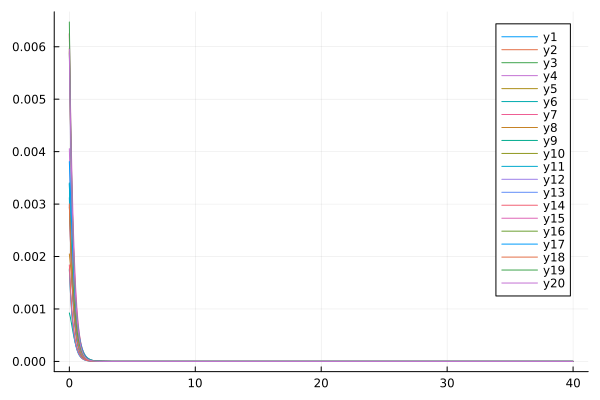

The data file committed next to this chart (first rows):
flowtime, whM1R1, whM1R2, whM1R3, whM1R4, whM1R5, whM1R6, whM1R7, whM1R8, whM1R9, whM1R10, whM1R11, whM1R12, whM1R13, whM1R14, whM1R15, whM1R16, whM1R17, whM1R18, whM1R19, whM1R20
0.0, 0.003123, 0.006243, 0.001767, 0.004056, 0.005979, 0.003404, 0.002976, 0.002049, 0.0009244, 0.005907, 0.003388, 0.005872, 0.001746, 0.00184, 0.006258, 0.002946, 0.00381, 0.003004, 0.006472, 0.005951
0.1, 0.002198, 0.004368, 0.001264, 0.003102, 0.004272, 0.002487, 0.002203, 0.001806, 0.0008199, 0.004377, 0.002412, 0.004085, 0.00124, 0.001373, 0.004791, 0.002414, 0.003132, 0.002189, 0.00464, 0.004475
0.2, 0.001539, 0.00304, 0.0009022, 0.002339, 0.003031, 0.001802, 0.001614, 0.001505, 0.0006818, 0.00323, 0.001717, 0.002833, 0.0008788, 0.00101, 0.003604, 0.001904, 0.002491, 0.001583, 0.003306, 0.003301
0.3, 0.001075, 0.002107, 0.0006425, 0.001744, 0.002138, 0.001297, 0.001173, 0.001209, 0.0005446, 0.002374, 0.001222, 0.00196, 0.0006225, 0.0007354, 0.002672, 0.001461, 0.001935, 0.00114, 0.002347, 0.002398
0.4, 0.0007492, 0.001456, 0.000457, 0.001289, 0.001501, 0.0009287, 0.0008481, 0.0009476, 0.0004236, 0.001739, 0.0008704, 0.001356, 0.0004411, 0.0005312, 0.001956, 0.001099, 0.001476, 0.0008172, 0.001663, 0.001721
0.5, 0.0005222, 0.001003, 0.0003249, 0.0009465, 0.00105, 0.0006632, 0.0006111, 0.0007302, 0.0003237, 0.001269, 0.0006205, 0.0009379, 0.0003128, 0.0003814, 0.001418, 0.0008154, 0.001113, 0.0005848, 0.001178, 0.001223
0.6, 0.0003643, 0.000691, 0.0002311, 0.0006918, 0.0007331, 0.0004727, 0.0004395, 0.0005563, 0.0002443, 0.0009249, 0.0004432, 0.0006498, 0.0002221, 0.0002729, 0.00102, 0.0005988, 0.0008308, 0.0004181, 0.0008349, 0.0008629
0.7, 0.0002546, 0.0004758, 0.0001645, 0.0005042, 0.0005114, 0.0003366, 0.000316, 0.0004207, 0.000183, 0.0006732, 0.0003173, 0.0004511, 0.000158, 0.0001947, 0.0007291, 0.0004369, 0.0006167, 0.000299, 0.0005928, 0.0006058
0.8, 0.0001783, 0.0003278, 0.0001172, 0.0003669, 0.0003569, 0.0002398, 0.0002272, 0.0003168, 0.0001364, 0.0004899, 0.0002279, 0.0003141, 0.0001126, 0.0001387, 0.0005191, 0.0003176, 0.0004561, 0.0002141, 0.0004219, 0.0004238
0.9, 0.0001253, 0.000226, 8.361932733626576e-5, 0.0002669, 0.0002495, 0.0001709, 0.0001636, 0.0002381, 0.0001014, 0.0003567, 0.0001643, 0.0002194, 8.045369812182124e-5, 9.868553160666305e-5, 0.0003687, 0.0002305, 0.0003367, 0.0001536, 0.0003013, 0.0002958
1.0, 8.832186117310796e-5, 0.0001561, 5.976328603953834e-5, 0.0001943, 0.0001749, 0.000122, 0.0001181, 0.0001789, 7.53233267188187e-5, 0.0002601, 0.0001189, 0.0001538, 5.761082039340116e-5, 7.02149653169564e-5, 0.0002616, 0.0001673, 0.0002486, 0.0001105, 0.000216, 0.0002063
1.1, 6.249388772461518e-5, 0.0001081, 4.2787729206550546e-5, 0.0001417, 0.000123, 8.722160035418104e-5, 8.53594846706409e-5, 0.0001346, 5.596746489744158e-5, 0.0001901, 8.647935325622909e-5, 0.0001083, 4.135323679940452e-5, 4.996550813504689e-5, 0.0001856, 0.0001216, 0.0001837, 7.973481720007262e-5, 0.0001554, 0.0001439
1.2, 4.43930255666757e-5, 7.494553081439383e-5, 3.06896782552794e-5, 0.0001035, 8.67948998100153e-5, 6.250396700198858e-5, 6.18746177987376e-5, 0.0001015, 4.164053711210894e-5, 0.0001392, 6.319600489129123e-5, 7.656145756042786e-5, 2.9755747823687603e-5, 3.55712197738022e-5, 0.0001319, 8.854952744586976e-5, 0.000136, 5.772329345273778e-5, 0.0001124, 0.0001004
1.3, 3.1663890611885115e-5, 5.209170767759754e-5, 2.2052861942985128e-5, 7.585524420667617e-5, 6.152633592548618e-5, 4.4902778355372706e-5, 4.4972120091413785e-5, 7.670084464729913e-5, 3.104419184424947e-5, 0.0001023, 4.6419947138578135e-5, 5.436133674141302e-5, 2.1462599542754634e-5, 2.5339097953087152e-5, 9.400309244804035e-5, 6.466963427201314e-5, 0.000101, 4.194087985451405e-5, 8.161205604837746e-5, 7.018840235736041e-5
1.4, 2.267898012939255e-5, 3.628483242236546e-5, 1.5875672784546996e-5, 5.5766419225416034e-5, 4.3814035192154506e-5, 3.234614939181251e-5, 3.277839779539278e-5, 5.8174884686106615e-5, 2.3203470986937298e-5, 7.537605366157837e-5, 3.427863258425223e-5, 3.876873213490648e-5, 1.5517705132067516e-5, 1.8062769954077195e-5, 6.717151241232942e-5, 4.73860291672324e-5, 7.522845518059476e-5, 3.0590389910094036e-5, 5.9548614968712557e-5, 4.912509014409958e-5
1.5, 1.631203605516835e-5, 2.5325709966969223e-5, 1.1449225573477511e-5, 4.114238948962267e-5, 3.1349382450341213e-5, 2.3368685190694317e-5, 2.3958863983831002e-5, 4.42831082005624e-5, 1.7393768384655227e-5, 5.573894782799425e-5, 2.5449334162661314e-5, 2.777078599617227e-5, 1.1245597437499806e-5, 1.2884938699069363e-5, 4.816725874489966e-5, 3.4848469554530114e-5, 5.624035430146259e-5, 2.2399738896902895e-5, 4.3656843384904906e-5, 3.444281080832062e-5
1.6, 1.1781942835398705e-5, 1.7708816820421252e-5, 8.271211469657587e-6, 3.0467085979965865e-5, 2.2539601718882347e-5, 1.6934323288605397e-5, 1.756242697103441e-5, 3.3836394604117346e-5, 1.3080084391274754e-5, 4.1366444769973554e-5, 1.899596046506954e-5, 1.9980044696325673e-5, 8.168053188723083e-6, 9.197319335010336e-6, 3.467270524048972e-5, 2.5727683860105262e-5, 4.220481850151801e-5, 1.6467900297388838e-5, 3.21586533652721e-5, 2.4192382258933933e-5
1.7, 8.545458668622159e-6, 1.2401935949337258e-5, 5.985159544474028e-6, 2.264955480163563e-5, 1.62843914281964e-5, 1.2310261280575879e-5, 1.2910390078260447e-5, 2.5953921381417808e-5, 9.868954894474955e-6, 3.081436022553061e-5, 1.4254347777567169e-5, 1.4437116744604577e-5, 5.945708485500573e-6, 6.568602796690651e-6, 2.5059864882864743e-5, 1.9070637509995757e-5, 3.1796010555709015e-5, 1.2155699659453883e-5, 2.3800847718344417e-5, 1.7022612050930046e-5
1.8, 6.223569112038773e-6, 8.69589116963769e-6, 4.337651351397778e-6, 1.6904869980947047e-5, 1.182191293369775e-5, 8.9776738249173e-6, 9.517498550749919e-6, 1.9984274787976275e-5, 7.4715669565344496e-6, 2.304119613549744e-5, 1.0751771897435068e-5, 1.0476237649347847e-5, 4.337147446942335e-6, 4.6929715356126805e-6, 1.8187131855478783e-5, 1.419428926111786e-5, 2.4048857192479027e-5, 9.008729338256444e-6, 1.7697278684792853e-5, 1.1997388477554667e-5
1.9, 4.550910798509607e-6, 6.1022433296212205e-6, 3.148184445772501e-6, 1.266781691520158e-5, 8.623046323081152e-6, 6.568685602828411e-6, 7.035992097012594e-6, 1.5445674880070626e-5, 5.676020555345084e-6, 1.729490676172922e-5, 8.150518132844062e-6, 7.633617062173872e-6, 3.170198003603654e-6, 3.3534851494380774e-6, 1.3254027863559137e-5, 1.0608675118213548e-5, 1.8260662721434267e-5, 6.703071085875055e-6, 1.321903494163346e-5, 8.467877205663656e-6
2.0, 3.3409968553367837e-6, 4.283662429468263e-6, 2.2879332508207345e-6, 9.530733149838533e-6, 6.318944240995658e-6, 4.821963311662026e-6, 5.216000334211752e-6, 1.1981338427207295e-5, 4.326743543372729e-6, 1.3031455595213949e-5, 6.208315861787826e-6, 5.5848492620877616e-6, 2.3217573783868367e-6, 2.396124296331908e-6, 9.698571060328939e-6, 7.961707834350414e-6, 1.391903570050439e-5, 5.0071165405785e-6, 9.917989458782469e-6, 5.983807116680686e-6
2.1, 2.4622607908084074e-6, 3.006505995037116e-6, 1.664764366917804e-6, 7.198933194386813e-6, 4.651422272624249e-6, 3.5514533095605767e-6, 3.87749800707441e-6, 9.326458459208402e-6, 3.3093473089273354e-6, 9.856376928963356e-6, 4.75057287997703e-6, 4.1020694138800494e-6, 1.7035830940430604e-6, 1.7114249119751087e-6, 7.125323210717148e-6, 5.9997647308941994e-6, 1.064949447697404e-5, 3.7547067923268254e-6, 7.473488173791219e-6, 4.232142936178406e-6
2.2, 1.8215116716849364e-6, 2.1084728148153485e-6, 1.2126491097362e-6, 5.458819678678838e-6, 3.438956902484988e-6, 2.6243742811170434e-6, 2.890420072858035e-6, 7.283918284409976e-6, 2.5395458635609544e-6, 7.482892084927767e-6, 3.650858496606422e-6, 3.0245400456788837e-6, 1.2522623158922595e-6, 1.2214945595760922e-6, 5.255190149484555e-6, 4.539622039294326e-6, 8.177552372628442e-6, 2.826214715746022e-6, 5.6550891001481835e-6, 2.994783323716461e-6
2.3, 1.3524738589404107e-6, 1.4764924310584755e-6, 8.841698817866963e-7, 4.155092532713063e-6, 2.553334385033175e-6, 1.9457152823693394e-6, 2.1605346488408164e-6, 5.706485766824805e-6, 1.9550733783118156e-6, 5.701895144281566e-6, 2.8171530635356137e-6, 2.2383896677819096e-6, 9.221132853028212e-7, 8.708347987868795e-7, 3.8904866094376326e-6, 3.44848577156779e-6, 6.301342967724787e-6, 2.135197264528439e-6, 4.296444644171342e-6, 2.1194029306649317e-6
2.4, 1.0078224334485538e-6, 1.0315719877765837e-6, 6.452059916875206e-7, 3.1744581135363123e-6, 1.9035686075286487e-6, 1.4473034847189233e-6, 1.6193823790051633e-6, 4.4837742462327944e-6, 1.5097969971484215e-6, 4.360430517769746e-6, 2.1821319714090655e-6, 1.6626041718880268e-6, 6.801488193439466e-7, 6.19850980636973e-7, 2.8906386786305388e-6, 2.629776863117596e-6, 4.871865707757762e-6, 1.6189554896379809e-6, 3.2769339846980262e-6, 1.4993456711337467e-6
2.5, 7.536283033625632e-7, 7.183807558467107e-7, 4.711572107875116e-7, 2.4339724879559742e-6, 1.4247865508141567e-6, 1.0800823057253195e-6, 1.2170925669431812e-6, 3.532691293862786e-6, 1.16942906169027e-6, 3.3462398766042496e-6, 1.696276759138547e-6, 1.2393032699697515e-6, 5.024934970265864e-7, 4.402585393976579e-7, 2.155269728167779e-6, 2.0129984120540053e-6, 3.7787193117255593e-6, 1.2318396417627647e-6, 2.5086986725585395e-6, 1.059741588512502e-6
2.6, 5.654694412626569e-7, 4.980685940342843e-7, 3.442543004351982e-7, 1.8726862271669629e-6, 1.070516520605444e-6, 8.086466376413117e-7, 9.172390928800476e-7, 2.7904324575154724e-6, 9.084014502058529e-7, 2.5766468483692616e-6, 1.3229716930055514e-6, 9.269636405872152e-7, 3.7182825192844554e-7, 3.118277951827815e-7, 1.6124020839706403e-6, 1.546497915522561e-6, 2.9397802305930326e-6, 9.404863911117711e-7, 1.9274563218135112e-6, 7.479024830990992e-7
2.7, 4.256980020034793e-7, 3.4329813877068884e-7, 2.516394384704442e-7, 1.445642048523249e-6, 8.073144688591619e-7, 6.073669221604097e-7, 6.931464479444692e-7, 2.209330225239242e-6, 7.075833551941299e-7, 1.99054411642292e-6, 1.0349986411147682e-6, 6.956760494229332e-7, 2.75563000093329e-7, 2.2007406655103357e-7, 1.2102032587157314e-6, 1.1922842748428697e-6, 2.2937166343613842e-6, 7.204192992635806e-7, 1.485964846174381e-6, 5.266618485714797e-7
2.8, 3.215122064433823e-7, 2.3479708841721061e-7, 1.8399313752927824e-7, 1.1195511497216924e-6, 6.110027280108955e-7, 4.576334989710451e-7, 5.252295868455725e-7, 1.753055941113808e-6, 5.52611268429338e-7, 1.5426023008196945e-6, 8.120199832930793e-7, 5.23811982285992e-7, 2.045265371471114e-7, 1.5461609398001858e-7, 9.11191528234399e-7, 9.22305529535049e-7, 1.7945425648764461e-6, 5.536138936503563e-7, 1.1493529485827681e-6, 3.6974422118655635e-7
2.9, 2.4359062665952057e-7, 1.5895773265431786e-7, 1.3454993830197414e-7, 8.696693866501216e-7, 4.640252282902879e-7, 3.458923884510504e-7, 3.9907294525251416e-7, 1.3938098292223212e-6, 4.326637816830675e-7, 1.1990728255263743e-6, 6.387622931842027e-7, 3.956710433038754e-7, 1.5202493325168592e-7, 1.0800756721197859e-7, 6.881520448652312e-7, 7.157672616905287e-7, 1.4076428269716362e-6, 4.267473968213916e-7, 8.917697031247407e-7, 2.5853644013763347e-7
3.0, 1.8512100797841517e-7, 1.0616041099020617e-7, 9.839130138313765e-8, 6.775330018018329e-7, 3.5357915254501823e-7, 2.6224142820173227e-7, 3.040394794091622e-7, 1.1102343033114837e-6, 3.395601276330138e-7, 9.347368672113592e-7, 5.036991077041839e-7, 2.998136290445673e-7, 1.131631337967652e-7, 7.490407492577399e-8, 5.212464811136066e-7, 5.57194310409363e-7, 1.1068608701375561e-6, 3.299360202958398e-7, 6.939702290951202e-7, 1.7982986735746173e-7
3.1, 1.4110694510347988e-7, 6.95991039138394e-8, 7.193658834035436e-8, 5.293117698571434e-7, 2.7028898051612965e-7, 1.9942410630881335e-7, 2.322608430649723e-7, 8.858582385558402e-7, 2.6709486204687396e-7, 7.306803952402777e-7, 3.98090729448407e-7, 2.2787442040914167e-7, 8.435504510499353e-8, 5.146825236470109e-8, 3.959585741271771e-7, 4.3502492250429885e-7, 8.723573127525869e-7, 2.558206669610019e-7, 5.415683991000233e-7, 1.2423701077968728e-7
3.2, 1.078710037924285e-7, 4.4456480253423e-8, 5.2575914202076835e-8, 4.1460695281493515e-7, 2.0726116240473463e-7, 1.52106370449377e-7, 1.77902397936218e-7, 7.079323225122352e-7, 2.105452378097231e-7, 5.726662861814459e-7, 3.1528064410504353e-7, 1.7371464321800036e-7, 6.296893689839792e-8, 3.49443716014243e-8, 3.0162749496467274e-7, 3.405874626278202e-7, 6.890290624588279e-7, 1.9890248293910463e-7, 4.237668483015889e-7, 8.507797279658613e-8
3.3, 8.269727331222818e-8, 2.7322935364023558e-8, 3.8404829092845975e-8, 3.2557073467856634e-7, 1.594071335900349e-7, 1.1635532191734908e-7, 1.3662693404328497e-7, 5.665535140458335e-7, 1.6630523228667473e-7, 4.49939252335503e-7, 2.501772830311559e-7, 1.3281399863443097e-7, 4.7070228700476564e-8, 2.3353672481866356e-8, 2.303963631315372e-7, 2.6735288382043696e-7, 5.453377133414289e-7, 1.5505822247227912e-7, 3.324299616913141e-7, 5.7595199527277356e-8
3.4, 6.357326506540073e-8, 1.5786511545835774e-8, 2.803224239536321e-8, 2.562587801596988e-7, 1.229563731109657e-7, 8.926233772849352e-8, 1.0520243237887138e-7, 4.540040646978407e-7, 1.316127480291152e-7, 3.5434548159434456e-7, 1.988703298846409e-7, 1.0183284082892034e-7, 3.5234526509112116e-8, 1.527587661719541e-8, 1.7645523586691118e-7, 2.103866403231276e-7, 4.324378690761284e-7, 1.21185487297817e-7, 2.614043594059002e-7, 3.8398330700197744e-8
3.5, 4.900286650945709e-8, 8.142846966197539e-9, 2.0441134897186553e-8, 2.0215243224127882e-7, 9.510466090808636e-8, 6.866980666095686e-8, 8.121450264887908e-8, 3.642504277367117e-7, 1.0434557636717625e-7, 2.796818459312393e-7, 1.583451944070807e-7, 7.829576768128613e-8, 2.6411451580648886e-8, 9.692318887085117e-9, 1.3549389012903645e-7, 1.6594534167147276e-7, 3.435261006437293e-7, 9.494210814727988e-8, 2.0601873215231386e-7, 2.507079823133619e-8
3.6, 3.787030633676032e-8, 3.1896613544831824e-9, 1.4887390618421153e-8, 1.598047901375079e-7, 7.375894141212819e-8, 5.297241050863226e-8, 6.285507176498289e-8, 2.9256180952197835e-7, 8.286827535319077e-8, 2.2121312188337635e-7, 1.2626948059485652e-7, 6.036213271352986e-8, 1.982527306902813e-8, 5.873202065351883e-9, 1.0430471043470116e-7, 1.3117881776897088e-7, 2.733528364760962e-7, 7.455401067563668e-8, 1.6271418581928335e-7, 1.58904470022395e-8
3.7, 2.9340875532671126e-8, 8.092879455827258e-11, 1.08262067871024e-8, 1.265775777209604e-7, 5.7351514802773167e-8, 4.0972190927161204e-8, 4.8766747671346824e-8, 2.3521862511186142e-7, 6.591687188082499e-8, 1.753125850126028e-7, 1.008325254332464e-7, 4.665901892917702e-8, 1.49022646040607e-8, 3.296493445640517e-9, 8.049342686311395e-8, 1.0390922438269557e-7, 2.1785503761831747e-7, 5.86730770688639e-8, 1.2876994673634538e-7, 9.630748701098132e-9
3.8, 2.2788227713347906e-8, -1.7767136334252798e-9, 7.858490466115162e-9, 1.0044479244158816e-7, 4.47041886073888e-8, 3.177253518209937e-8, 3.7927928234550395e-8, 1.8928879589471224e-7, 5.251175730003298e-8, 1.3919350809799426e-7, 8.062425689018386e-8, 3.615926176696865e-8, 1.1217504586852744e-8, 1.5895433498428544e-9, 6.226765640204696e-8, 8.246665617327228e-8, 1.738787555453287e-7, 4.627163354230507e-8, 1.0209902871783802e-7, 5.419122481758139e-9
3.9, 1.7740967063534336e-8, -2.7976116287405917e-9, 5.691763924651037e-9, 7.984565278710604e-8, 3.492857946758759e-8, 2.470040440963509e-8, 2.9567795700152267e-8, 1.5245545419501761e-7, 4.189166812339611e-8, 1.1070786819918849e-7, 6.454332789929407e-8, 2.8092077537673098e-8, 8.45585048844426e-9, 4.870397107172364e-10, 4.828179004667765e-8, 6.556635650247757e-8, 1.389688288824535e-7, 3.6563861765885134e-8, 8.109543332657248e-8, 2.6358134689308457e-9
4.0, 1.3843280379156822e-8, -3.269472035377856e-9, 4.1116184929594405e-9, 6.35740707505566e-8, 2.7352675791488946e-8, 1.9249115583162824e-8, 2.3103280048564146e-8, 1.2288376058786049e-7, 3.346348793352295e-8, 8.819491508644702e-8, 5.172715404273852e-8, 2.1877371903428322e-8, 6.383264676709161e-9, -1.9928005112402864e-10, 3.752283778536827e-8, 5.221665886501349e-8, 1.1120891635075547e-7, 2.8947069539352292e-8, 6.451945825385791e-8, 8.416358229560103e-10
4.1, 1.0825829254949777e-8, -3.390616081525223e-9, 2.9608486533437868e-9, 5.0695283054065775e-8, 2.146655051996559e-8, 1.503612432737776e-8, 1.809220712333385e-8, 9.911759867603159e-8, 2.6763959650868416e-8, 7.036685851107578e-8, 4.149841608171734e-8, 1.7077303424393704e-8, 4.8257134506797615e-9, -6.024478003588556e-10, 2.922615187326286e-8, 4.1649715282856896e-8, 8.909940566771833e-8, 2.2957658804716713e-8, 5.141129475932161e-8, -2.737034932062191e-10
4.2, 8.484162311292879e-9, -3.2964641621238288e-9, 2.124185515846459e-9, 4.048274894361404e-8, 1.688209064780234e-8, 1.1771786967098417e-8, 1.4198396305710554e-8, 7.999918105598915e-8, 2.1430393031295108e-8, 5.622228315777352e-8, 3.3323994974412024e-8, 1.3360461053386508e-8, 3.653616003670521e-9, -8.15978306258595e-10, 2.2813019974099655e-8, 3.326918221250098e-8, 7.146392399323189e-8, 1.8238006698219446e-8, 4.1025704433519044e-8, -9.285829734123209e-10
4.3, 6.662656574594892e-9, -3.07834814661564e-9, 1.5171176225839695e-9, 3.23702249526871e-8, 1.3303023262588615e-8, 9.236181015682696e-9, 1.1165600013670894e-8, 6.460629012020604e-8, 1.7178187357249857e-8, 4.4980346810205656e-8, 2.6783335328753862e-8, 1.0475291733279804e-8, 2.770367140246542e-9, -9.051797297780863e-10, 1.7844318227746185e-8, 2.661057152463851e-8, 5.7377521529491316e-8, 1.4511476070532567e-8, 3.278246107825694e-8, -1.2759337182461438e-9
4.4, 5.242536753389397e-9, -2.7968548266970866e-9, 1.0776987120822094e-9, 2.5915244915077244e-8, 1.050253183509511e-8, 7.261856881741393e-9, 8.797999825864997e-9, 5.2203141177945737e-8, 1.3783533743582135e-8, 3.6030609288685416e-8, 2.1543988747424113e-8, 8.230332034087349e-9, 2.103854849241012e-9, -9.152875960058114e-10, 1.3985994393562103e-8, 2.1311094749503765e-8, 4.61113338824324e-8, 1.1563501298693462e-8, 2.622862585209397e-8, -1.4221813214286183e-9
4.5, 4.1329111351667e-9, -2.491271062380834e-9, 7.605405543103961e-10, 2.077120036442146e-8, 8.306486911213517e-9, 5.720967228937563e-9, 6.945575330143181e-9, 4.220180448726459e-8, 1.1070066036445075e-8, 2.8894656473730626e-8, 1.7342646368560154e-8, 6.479459508878589e-9, 1.6001828383259413e-9, -8.773070241795539e-10, 1.0983291222364696e-8, 1.7086648561830032e-8, 3.708981509142302e-8, 9.227228607132567e-9, 2.1009735837567747e-8, -1.440795639399337e-9
4.6, 3.2640456022156975e-9, -2.186251147355912e-9, 5.324057204772085e-10, 1.6665928207059214e-8, 6.5808435132175886e-9, 4.515636265661594e-9, 5.493102284916416e-9, 3.4131838455101716e-8, 8.898530855902962e-9, 2.3196654430785384e-8, 1.3970383762946958e-8, 5.1108581507719255e-9, 1.21901880335795e-9, -8.122018758025071e-10, 8.641445739297357e-9, 1.3714191235933504e-8, 2.98575908702827e-8, 7.372581415807758e-9, 1.6847729819198375e-8, -1.381974776124758e-9
4.7, 2.582302963286677e-9, -1.896506425338861e-9, 3.689728087483918e-10, 1.3385238354537714e-8, 5.2221408854117424e-9, 3.5707334944104887e-9, 4.351860008165108e-9, 2.761632810849815e-8, 7.158772850766665e-9, 1.864068659203536e-8, 1.1261149839593823e-8, 4.038739763296829e-9, 9.301430153918299e-10, -7.338920634146147e-10, 6.811199996300738e-9, 1.1018203000360154e-8, 2.405369706664758e-8, 5.8979092366378105e-9, 1.3523983533186816e-8, -1.2795568537590841e-9
4.8, 2.0463248957139748e-9, -1.6300885953879173e-9, 2.524614851312807e-10, 1.0760203708860359e-8, 4.1503194129086845e-9, 2.828436749472374e-9, 3.4533657357956375e-9, 2.235293478523783e-8, 5.763500415666027e-9, 1.4993259671679045e-8, 9.082762413989521e-9, 3.197115964396268e-9, 7.108843164511034e-10, -6.513922433220159e-10, 5.377896218758361e-9, 8.86025078376552e-9, 1.93915047384858e-8, 4.723591265115924e-9, 1.0866232654387012e-8, -1.1559439224163053e-9
4.9, 1.6241436621229943e-9, -1.390674892000482e-9, 1.6988845826078375e-10, 8.657324756397672e-9, 3.3032736220659033e-9, 2.2441303397102647e-9, 2.744628965724136e-9, 1.8098877265606748e-8, 4.6434244216283935e-9, 1.206976057504475e-8, 7.3298468344086316e-9, 2.535100238410773e-9, 5.442130330062048e-10, -5.703326400508447e-10, 4.25324916368749e-9, 7.130920750245387e-9, 1.564303675575806e-8, 3.7871232791257646e-9, 8.738463380422737e-9, -1.0256010341345205e-9
5.0, 1.2909914138728513e-9, -1.1791466226183882e-9, 1.1178667205917703e-10, 6.97089733001553e-9, 2.632709826242138e-9, 1.783302082275199e-9, 2.1845482434905383e-9, 1.4659005265689925e-8, 3.743458604732323e-9, 9.723942752479112e-9, 5.9182852883905015e-9, 2.013354696568774e-9, 4.173207980283494e-10, -4.940359271272497e-10, 3.3691231815731124e-9, 5.743562779395616e-9, 1.262668538892005e-8, 3.039333432710252e-9, 7.033075308057079e-9, -8.975348567535854e-10
5.1, 1.0276342832860851e-9, -9.946690600908546e-10, 7.126472773313023e-11, 5.617074052903304e-9, 2.100987101115874e-9, 1.4191896784986514e-9, 1.7411686278733985e-9, 1.1876311249157742e-8, 3.019743005881703e-9, 7.839742380405876e-9, 4.780843936797357e-9, 1.601395539920906e-9, 3.2056170999667597e-10, -4.242757542412519e-10, 2.6728141329587138e-9, 4.629426017434039e-9, 1.0197570978555947e-8, 2.4414596899753174e-9, 5.664789480301398e-9, -7.770423316447509e-10
5.2, 8.191023087168592e-10, -8.354209335332827e-10, 4.331627811593473e-11, 4.52923163390204e-9, 1.6787015603925197e-9, 1.1309907217361608e-9, 1.3895890961347832e-9, 9.624369244141134e-9, 2.4373070941015385e-9, 6.324891567825555e-9, 3.863720799027361e-9, 1.275544379580943e-9, 2.4666196562445934e-10, -3.618075472371483e-10, 2.1234636992216495e-9, 3.733865739016812e-9, 8.239956967733146e-9, 1.962886774300187e-9, 4.56590070134169e-9, -6.669380688753293e-10
5.3, 6.53718699742017e-10, -6.990790019560013e-10, 2.4313116325769284e-11, 3.6543478777791565e-9, 1.3428340881802304e-9, 9.024977742338946e-10, 1.1103619192423629e-9, 7.80129983670384e-9, 1.968231274100203e-9, 5.105921583036257e-9, 3.1238152186062076e-9, 1.017366593276117e-9, 1.9012920275828175e-10, -3.0673691488330816e-10, 1.689327855078743e-9, 3.0133777901670777e-9, 6.661270095461794e-9, 1.5793893234160063e-9, 3.6825682710261903e-9, -5.684103471334374e-10
5.4, 5.223560544238932e-10, -5.831325918635099e-10, 1.1633270207662654e-11, 2.9501615887876253e-9, 1.0753263883928936e-9, 7.210548572361887e-10, 8.882653266106122e-10, 6.324946292506193e-9, 1.5901976049367082e-9, 4.124244245466511e-9, 2.526564148123641e-9, 8.124779016391134e-10, 1.4681057438366127e-10, -2.587726944613054e-10, 1.345691162126974e-9, 2.433274214768778e-9, 5.387376596624971e-9, 1.2717646402454091e-9, 2.9719110899927585e-9, -4.816132643676965e-10
5.5, 4.178650765512952e-10, -4.850811011910428e-10, 3.3883123706257383e-12, 2.3829411294916474e-9, 8.619835121052935e-10, 5.767576121007471e-10, 7.113600930829117e-10, 5.129013579967066e-9, 1.2853451612193195e-9, 3.333071830417391e-9, 2.0442246701876924e-9, 6.496300465704172e-10, 1.1356171522923724e-10, -2.1739843492723677e-10, 1.0732705006491268e-9, 1.9658570709434016e-9, 4.358843492216149e-9, 1.0247660858370148e-9, 2.3997275034608442e-9, -4.060721300394913e-10
5.6, 3.3463473674150254e-10, -4.0255184061051864e-10, -1.7764224575230772e-12, 1.9257273902761318e-9, 6.916259023931479e-10, 4.618386725169175e-10, 5.70262602632364e-10, 4.159974262733121e-9, 1.0393643671263665e-9, 2.694990788136219e-9, 1.6545085472107106e-9, 5.200085598321026e-10, 8.799848274874599e-11, -1.8198655069565264e-10, 8.569905865267777e-10, 1.5889803954112749e-9, 3.5279742115573355e-9, 8.262690781817661e-10, 1.9387016172576e-9, -3.409572725350953e-10
5.7, 2.682528348401161e-10, -3.333644368816242e-10, -4.82806367817902e-12, 1.556947456239478e-9, 5.554326393366742e-10, 3.701941783049715e-10, 4.5758336319111625e-10, 3.3745861150442887e-9, 8.407791770976794e-10, 2.18004652884251e-9, 1.3394950267920269e-9, 4.166921032658895e-10, 6.831055416851357e-11, -1.5187247332377735e-10, 6.850425506808589e-10, 1.2849153750288923e-9, 2.8564541736986626e-9, 6.666175106997883e-10, 1.5669893603058083e-9, -2.852656708264794e-10
5.8, 2.152434412635315e-10, -2.7556008883069605e-10, -6.453102898402179e-12, 1.259318619162795e-9, 4.4643157126722616e-10, 2.970181202366644e-10, 3.674922845900006e-10, 2.7378984243479763e-9, 6.803772156592014e-10, 1.764228646603108e-9, 1.084763987964374e-9, 3.3423520293966367e-10, 5.312129970156353e-11, -1.2640114609655547e-10, 5.481585230034604e-10, 1.0394529710952134e-9, 2.313477819619553e-9, 5.38110458952715e-10, 1.2671016892612898e-9, -2.379384813237577e-10
5.9, 1.728633446071899e-10, -2.2740833449739115e-10, -7.135429720249517e-12, 1.0189803184417658e-9, 3.5910257370258016e-10, 2.3851927709008616e-10, 2.953813125265461e-10, 2.22164922750528e-9, 5.507566800150885e-10, 1.4282706213993085e-9, 8.787038703717304e-10, 2.6834545278620844e-10, 4.138231489297612e-11, -1.0495461941299017e-10, 4.3905142235500897e-10, 8.411929482724376e-10, 1.874256394116105e-9, 4.3459823151639195e-10, 1.0250208320404346e-9, -1.9793439152800615e-10
... 341 more rows
